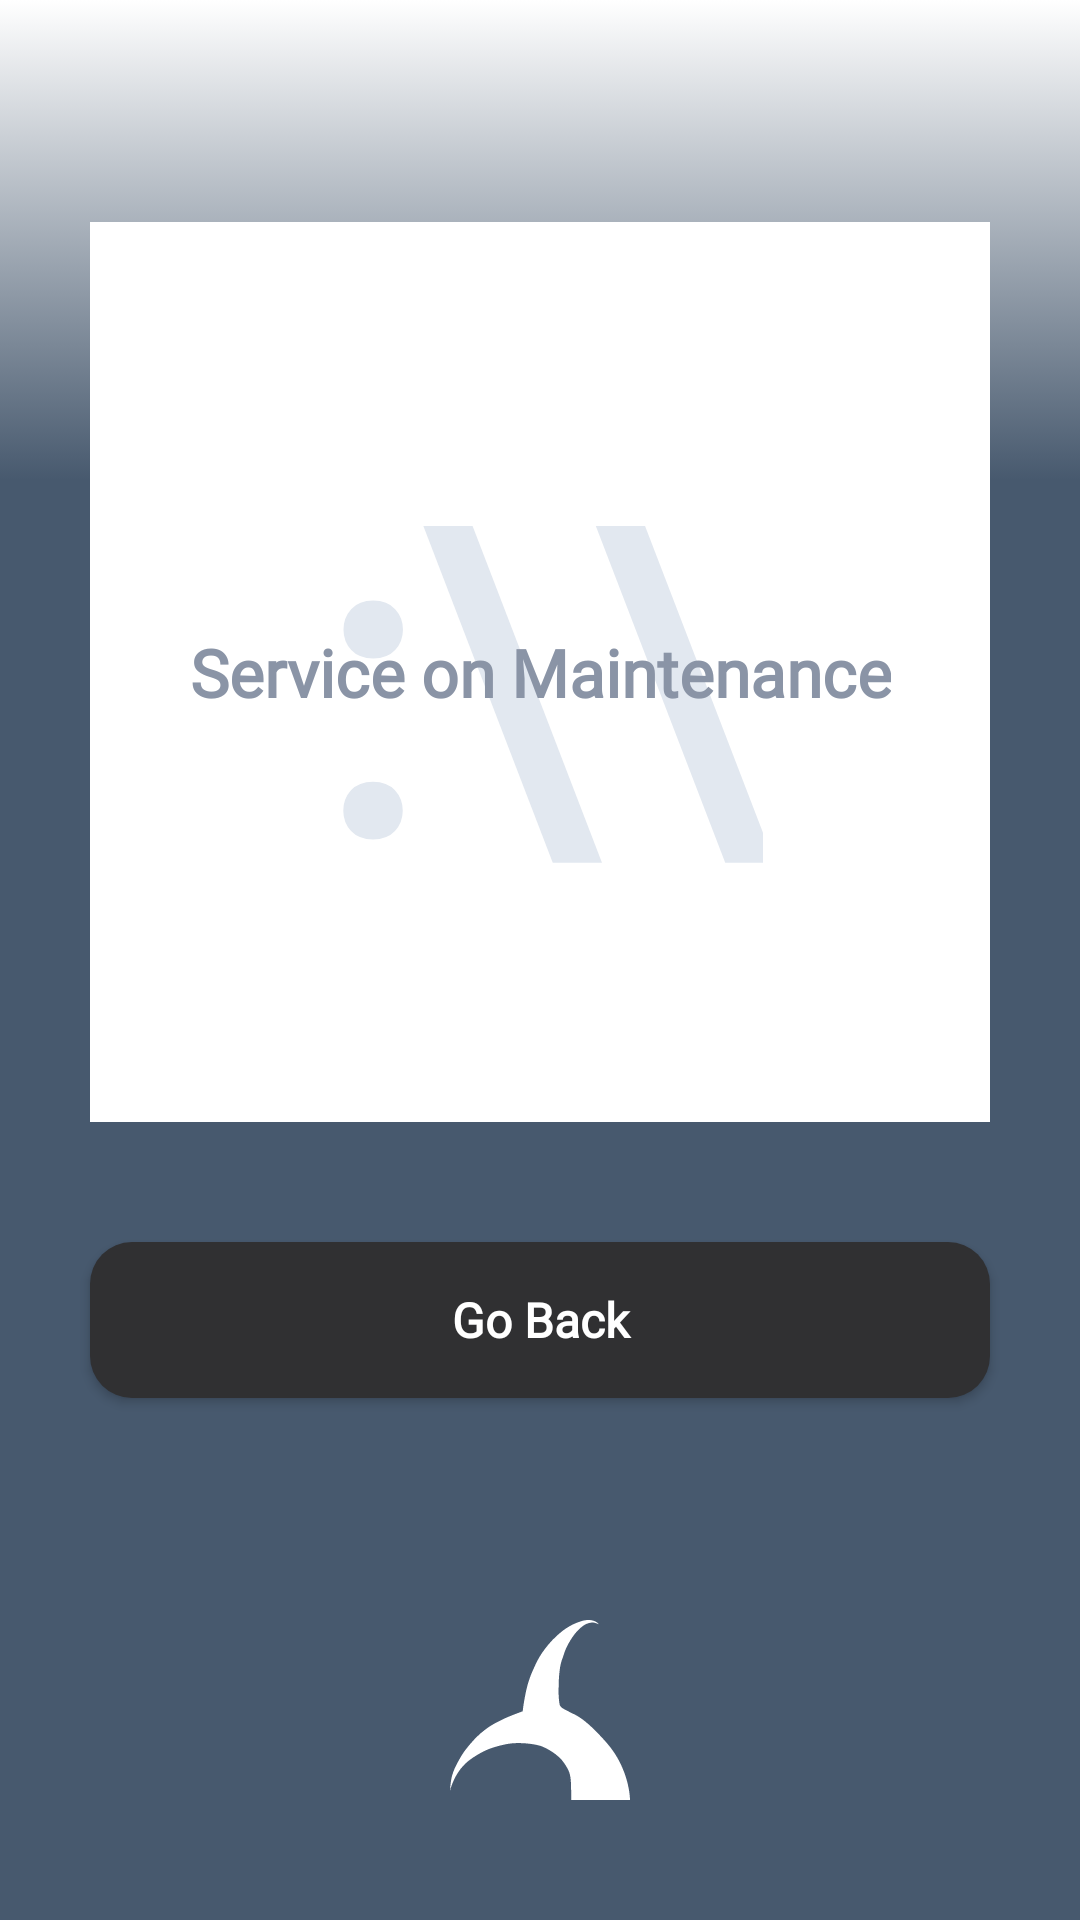

Produce the Android XML layout that renders to this screen, including the resource entries it uses.
<!-- AndroidManifest.xml: application theme Theme.Voursine -->
<!-- res/layout/activity_maintenance.xml -->
<?xml version="1.0" encoding="utf-8"?>
<androidx.constraintlayout.widget.ConstraintLayout xmlns:android="http://schemas.android.com/apk/res/android"
    xmlns:app="http://schemas.android.com/apk/res-auto"
    xmlns:tools="http://schemas.android.com/tools"
    android:id="@+id/main"
    android:layout_width="match_parent"
    android:layout_height="match_parent"
    android:background="@drawable/background_color"
    tools:context=".MaintenanceActivity">

    
    <FrameLayout
        android:id="@+id/cardMaintenance"
        android:layout_width="300dp"
        android:layout_height="300dp"
        android:background="#FFFFFF"
        app:layout_constraintBottom_toTopOf="@+id/btnGoBack"
        app:layout_constraintEnd_toEndOf="parent"
        app:layout_constraintStart_toStartOf="parent"
        app:layout_constraintTop_toTopOf="parent"
        app:layout_constraintVertical_chainStyle="packed">

        
        <TextView
            android:layout_width="wrap_content"
            android:layout_height="wrap_content"
            android:layout_gravity="center"
            android:fontFamily="@font/gate_regular"
            android:text=":\\"
            android:textColor="#E2E8F0"
            android:textSize="140sp"
            android:textStyle="bold"
            tools:ignore="HardcodedText" />

        
        <TextView
            android:layout_width="wrap_content"
            android:layout_height="wrap_content"
            android:layout_gravity="center"
            android:fontFamily="@font/gate_regular"
            android:gravity="center"
            android:paddingStart="24dp"
            android:paddingEnd="24dp"
            android:text="@string/service_on_maintenance"
            android:textColor="#8A94A6"
            android:textSize="22sp"
            android:textStyle="bold" />
    </FrameLayout>

    
    <androidx.appcompat.widget.AppCompatButton
        android:id="@+id/btnGoBack"
        android:layout_width="300dp"
        android:layout_height="52dp"
        android:layout_marginTop="40dp"
        android:background="@drawable/bg_button_login"
        android:fontFamily="@font/gate_regular"
        android:text="@string/go_back"
        android:textAllCaps="false"
        android:textColor="@color/white"
        android:textSize="16sp"
        android:textStyle="bold"
        app:layout_constraintBottom_toTopOf="@+id/ivLogoBottom"
        app:layout_constraintEnd_toEndOf="parent"
        app:layout_constraintStart_toStartOf="parent"
        app:layout_constraintTop_toBottomOf="@id/cardMaintenance" />

    
    <ImageView
        android:id="@+id/ivLogoBottom"
        android:layout_width="60dp"
        android:layout_height="60dp"
        android:layout_marginBottom="40dp"
        android:contentDescription="@string/app_name"
        app:layout_constraintBottom_toBottomOf="parent"
        app:layout_constraintEnd_toEndOf="parent"
        app:layout_constraintStart_toStartOf="parent"
        app:srcCompat="@drawable/logo_vector" />

</androidx.constraintlayout.widget.ConstraintLayout>
<!-- resources referenced by this layout -->
<resources>
  <color name="white">#FFFFFFFF</color>
  <!-- drawable background_color (drawable) -->
  <?xml version="1.0" encoding="utf-8"?>
  <selector xmlns:android="http://schemas.android.com/apk/res/android">
  
      <item>
  
          <shape>
  
              <gradient
                  android:angle="90"
                  android:centerY="0.75"
                  android:centerColor="#47596E"
                  android:startColor="#47596E"
                  android:endColor="#FFFFFF"
                  android:type="linear"
                  />
  
          </shape>
  
      </item>
  
  </selector>
  <!-- drawable bg_button_login (drawable) -->
  <?xml version="1.0" encoding="utf-8"?>
  <shape xmlns:android="http://schemas.android.com/apk/res/android"
      android:shape="rectangle">
      <solid android:color="@color/btn_login_bg" />
      <corners android:radius="14dp" />
  </shape>
  <!-- drawable logo_vector (drawable) -->
  <vector xmlns:android="http://schemas.android.com/apk/res/android"
      android:width="90dp"
      android:height="90dp"
      android:viewportWidth="100"
      android:viewportHeight="100">
    <path
        android:pathData="M67.32,100H100C100,100 100,82.86 86.89,68.05C73.79,53.24 69.12,52.66 66.79,51.3C64.45,49.93 61.21,48.95 60.86,46.82C60.51,44.68 60.25,41.49 60.32,38.83C60.4,36.17 60.32,33.18 60.86,28.5C61.4,23.83 61.94,23.05 63.02,19.74C64.09,16.42 64.73,14.87 66.97,11.16C69.21,7.46 71.45,5.25 73.25,3.76C75.04,2.28 76.84,1.64 78.64,1.42C80.43,1.21 82.59,2.4 82.59,2.4C82.59,2.4 82.05,1.23 79.89,0.45C77.74,-0.33 74.87,0.06 73.61,0.45C72.35,0.84 69.59,1.66 66.61,3.37C63.63,5.08 61.99,6.37 59.07,9.02C56.14,11.68 53.52,14.89 51.35,17.98C49.17,21.08 47.94,23.81 46.68,26.56C45.42,29.3 44.75,30.87 43.81,33.76C42.86,36.65 42.31,39.02 41.47,43.5C40.63,47.98 40.4,50.71 40.4,50.71C40.4,50.71 32.75,53.45 28.9,55.39C25.06,57.32 22.85,58.39 19.39,61.04C15.93,63.68 13.7,65.99 11.13,69.02C8.56,72.06 7.16,73.95 5.21,77.4C3.26,80.85 1.89,83.65 1.08,86.75C0.26,89.86 0,94.93 0,94.93C0,94.93 1.26,89.48 4.67,84.41C8.08,79.35 11.74,77.01 15.62,74.67C19.5,72.34 23.52,70.58 31.06,69.02C38.6,67.47 47.76,69.08 50.45,70C53.14,70.92 60.28,74.48 63.73,79.93C67.19,85.39 67.32,86.36 67.32,100Z"
        android:fillColor="#ffffff"/>
  </vector>
  <string name="app_name">Voursine</string>
  <string name="go_back">Go Back</string>
  <string name="service_on_maintenance">Service on Maintenance</string>
  <style name="Theme.Voursine" parent="Base.Theme.Voursine" />
  <color name="btn_login_bg">#303032</color>
  <style name="Base.Theme.Voursine" parent="Theme.Material3.DayNight.NoActionBar">
          
          
      </style>
</resources>
